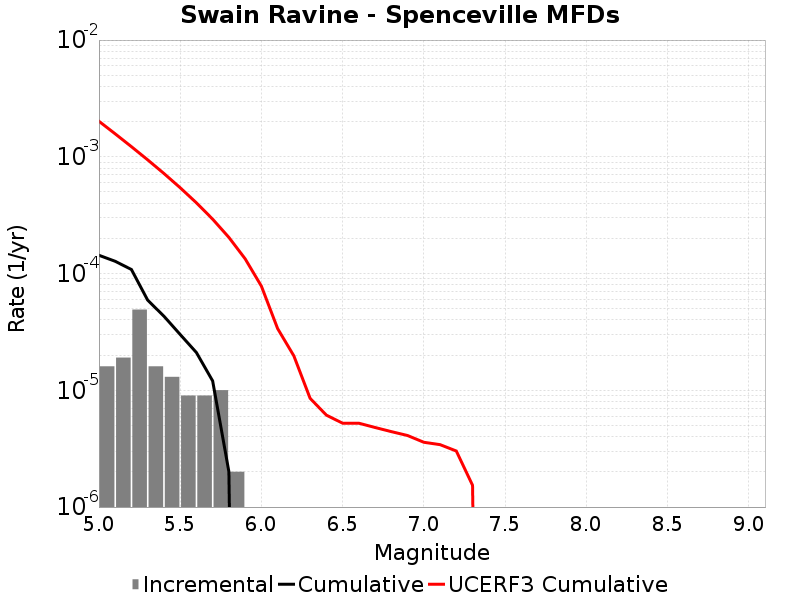

Source data for this figure (header and first rows):
Magnitude, Incremental Rate, Cumulative Rate, UCERF3 Cumulative Rate
5.05, 1.6048132E-5, 1.4343018E-4, 0.002016
5.15, 1.9057155E-5, 1.2738204E-4, 0.001573
5.25, 4.9147402E-5, 1.08324886E-4, 0.001221
5.35, 1.6048132E-5, 5.9177484E-5, 9.419588E-4
5.45, 1.3039107E-5, 4.3129352E-5, 7.199947E-4
5.55, 9.027074E-6, 3.0090247E-5, 5.4368237E-4
5.65, 9.027074E-6, 2.1063173E-5, 4.0363253E-4
5.75, 1.0030082E-5, 1.2036098E-5, 2.9238695E-4
5.85, 2.0060165E-6, 2.0060165E-6, 2.0402146E-4
5.95, 0.0, 0.0, 1.3383024E-4
6.05, 0.0, 0.0, 7.807539E-5
6.15, 0.0, 0.0, 3.3787728E-5
6.25, 0.0, 0.0, 1.9716157E-5
6.35, 0.0, 0.0, 8.538709E-6
6.45, 0.0, 0.0, 6.1319133E-6
6.55, 0.0, 0.0, 5.227026E-6
6.65, 0.0, 0.0, 5.227026E-6
6.75, 0.0, 0.0, 4.8027377E-6
6.85, 0.0, 0.0, 4.4274966E-6
6.95, 0.0, 0.0, 4.099638E-6
7.05, 0.0, 0.0, 3.5888831E-6
7.15, 0.0, 0.0, 3.4247614E-6
7.25, 0.0, 0.0, 3.0206807E-6
7.35, 0.0, 0.0, 1.5361566E-6
7.45, 0.0, 0.0, 0.0
7.55, 0.0, 0.0, 0.0
7.65, 0.0, 0.0, 0.0
7.75, 0.0, 0.0, 0.0
7.85, 0.0, 0.0, 0.0
7.95, 0.0, 0.0, 0.0
8.05, 0.0, 0.0, 0.0
8.15, 0.0, 0.0, 0.0
8.25, 0.0, 0.0, 0.0
8.35, 0.0, 0.0, 0.0
8.45, 0.0, 0.0, 0.0
8.55, 0.0, 0.0, 0.0
8.65, 0.0, 0.0, 0.0
8.75, 0.0, 0.0, 0.0
8.85, 0.0, 0.0, 0.0
8.95, 0.0, 0.0, 0.0
9.05, 0.0, 0.0, 0.0
